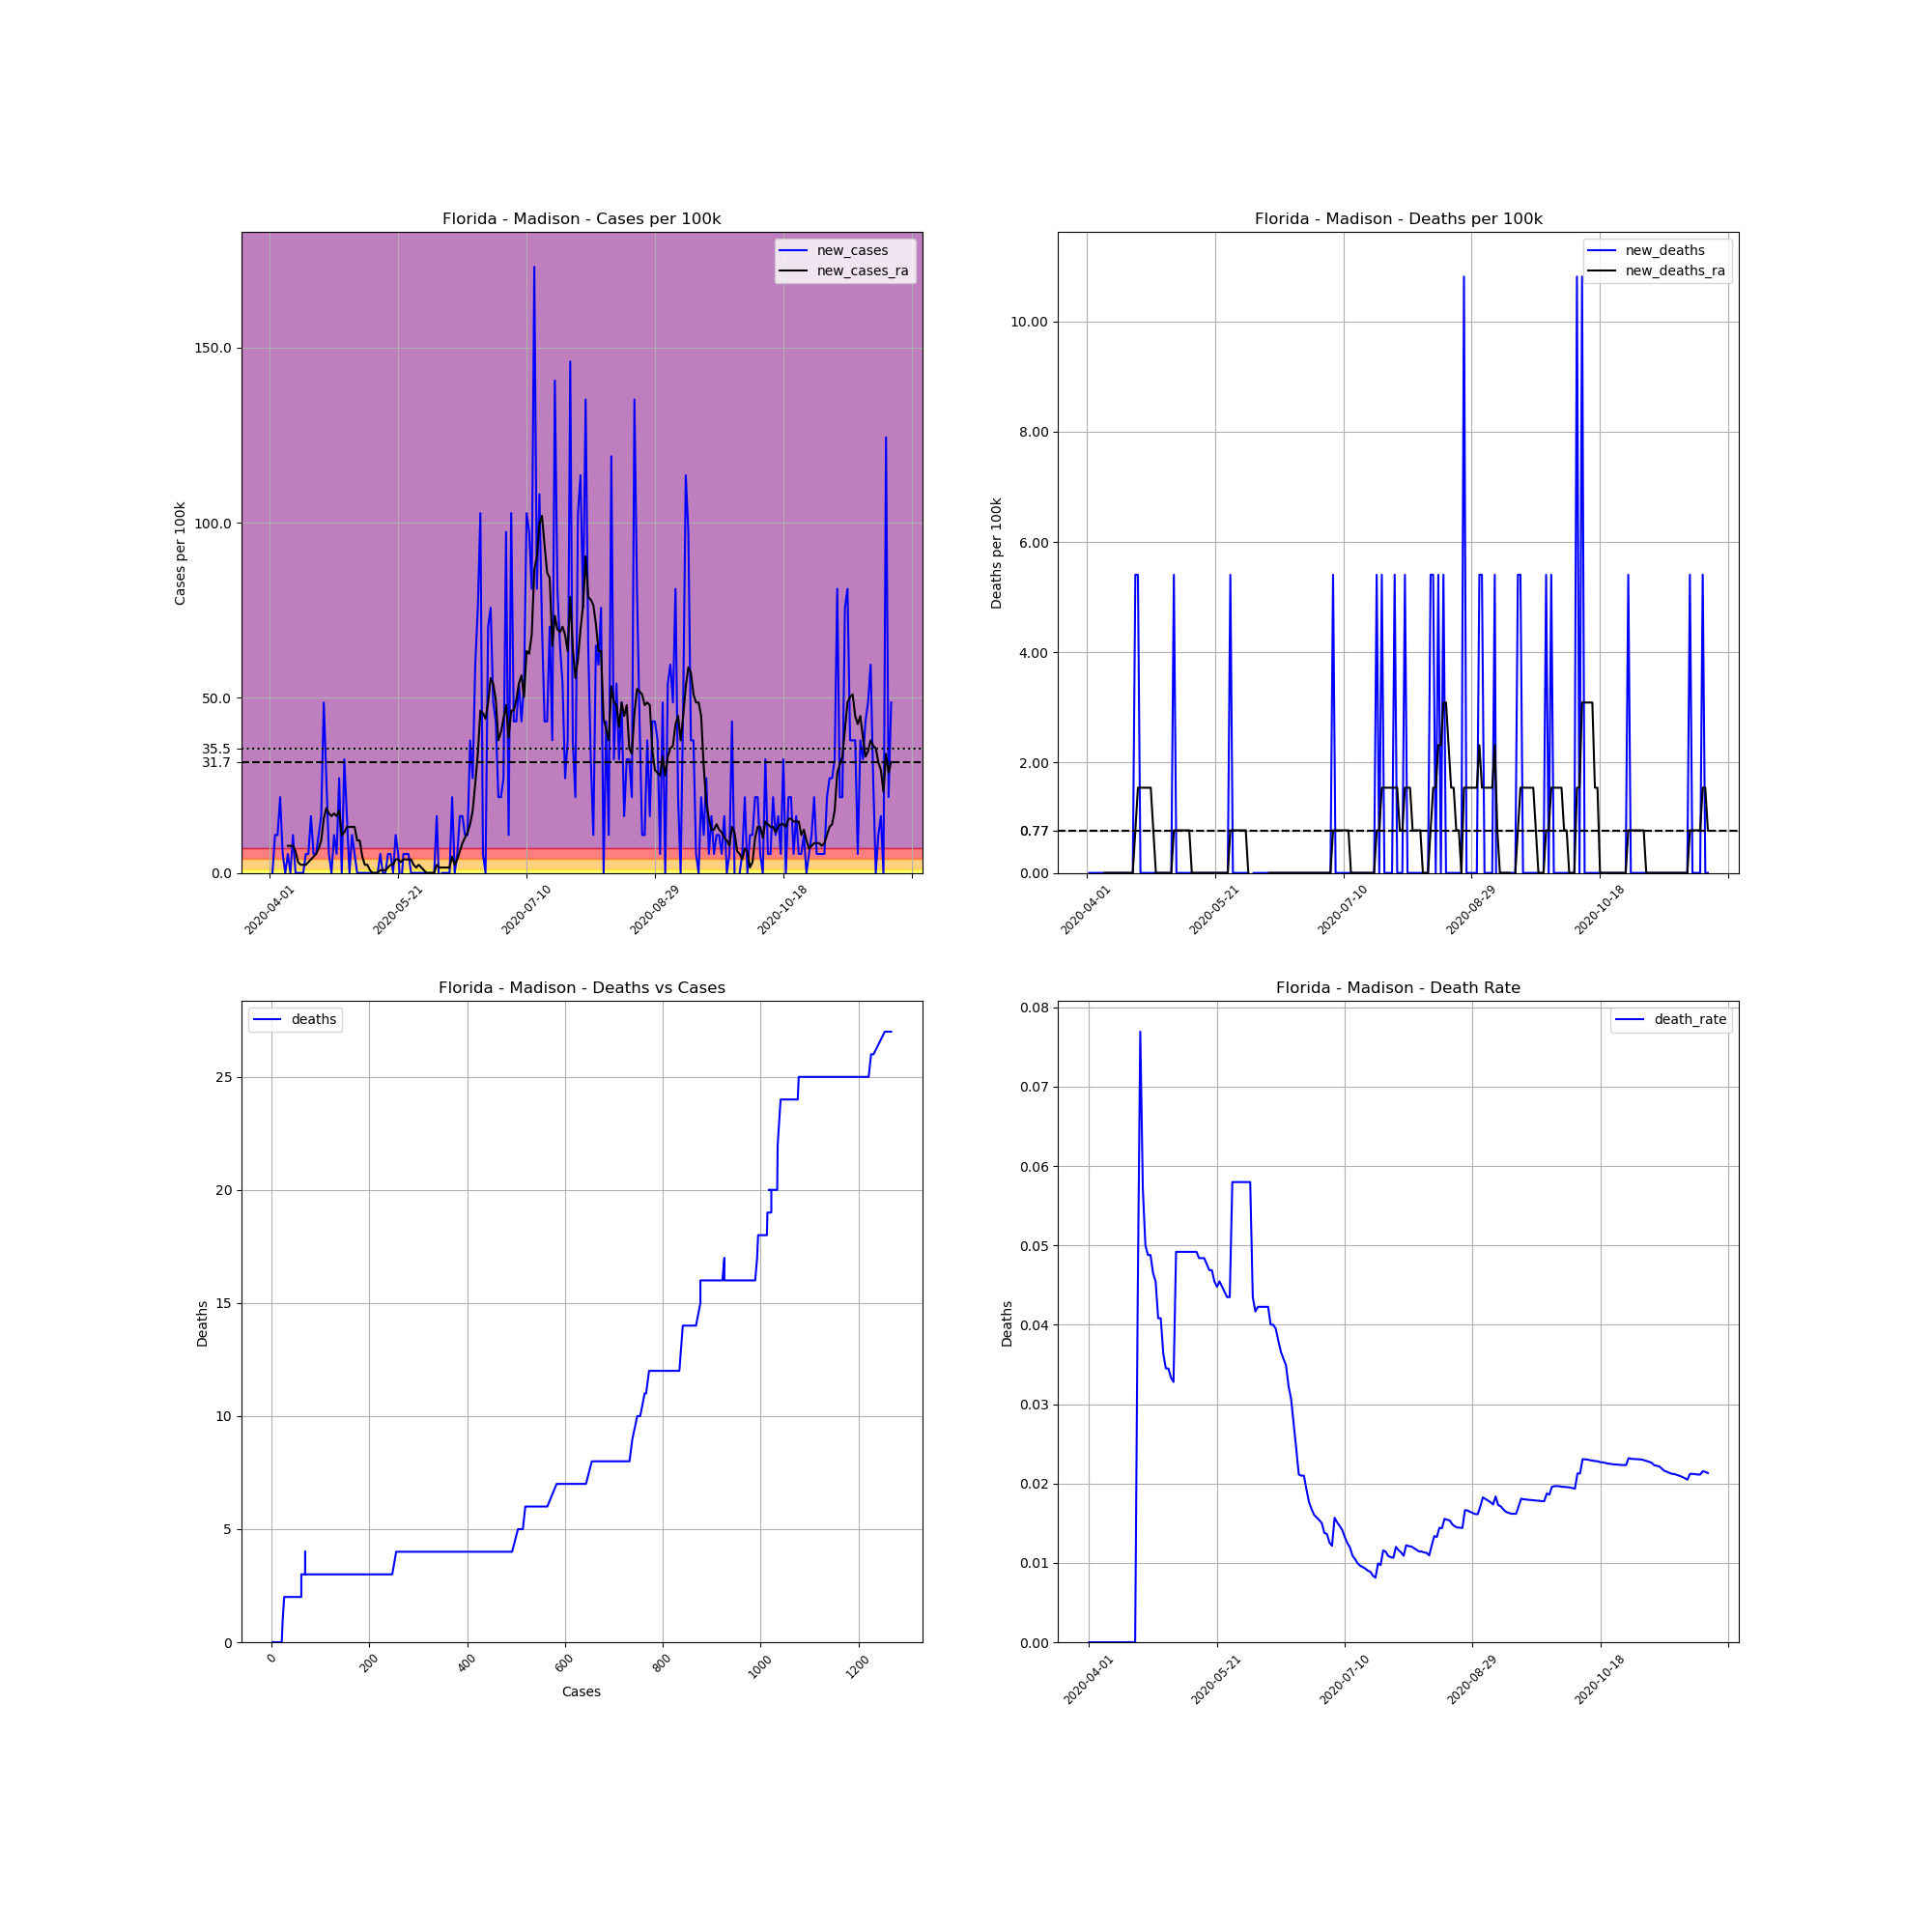

The data file committed next to this chart (first rows):
, date, county, state, fips, cases, deaths, COUNTY, STNAME, CTYNAME, POPESTIMATE2019, cases_per_100k, deaths_per_100k, death_rate, new_cases, new_deaths, new_cases_ra, new_deaths_ra
541087, 2020-04-01, Madison, Florida, 12079, 2, 0.0, 79, Florida, Madison, 18493, 10.81, 0.0, 0.0, , , , 
541088, 2020-04-02, Madison, Florida, 12079, 2, 0.0, 79, Florida, Madison, 18493, 10.81, 0.0, 0.0, 0.0, 0.0, , 
541089, 2020-04-03, Madison, Florida, 12079, 4, 0.0, 79, Florida, Madison, 18493, 21.63, 0.0, 0.0, 10.81, 0.0, , 
541090, 2020-04-04, Madison, Florida, 12079, 6, 0.0, 79, Florida, Madison, 18493, 32.44, 0.0, 0.0, 10.81, 0.0, , 
541091, 2020-04-05, Madison, Florida, 12079, 10, 0.0, 79, Florida, Madison, 18493, 54.07, 0.0, 0.0, 21.63, 0.0, , 
541092, 2020-04-06, Madison, Florida, 12079, 11, 0.0, 79, Florida, Madison, 18493, 59.48, 0.0, 0.0, 5.407, 0.0, , 
541093, 2020-04-07, Madison, Florida, 12079, 11, 0.0, 79, Florida, Madison, 18493, 59.48, 0.0, 0.0, 0.0, 0.0, , 
541094, 2020-04-08, Madison, Florida, 12079, 12, 0.0, 79, Florida, Madison, 18493, 64.89, 0.0, 0.0, 5.407, 0.0, 7.725, 0.0
541095, 2020-04-09, Madison, Florida, 12079, 12, 0.0, 79, Florida, Madison, 18493, 64.89, 0.0, 0.0, 0.0, 0.0, 7.725, 0.0
541096, 2020-04-10, Madison, Florida, 12079, 14, 0.0, 79, Florida, Madison, 18493, 75.7, 0.0, 0.0, 10.81, 0.0, 7.725, 0.0
541097, 2020-04-11, Madison, Florida, 12079, 14, 0.0, 79, Florida, Madison, 18493, 75.7, 0.0, 0.0, 0.0, 0.0, 6.18, 0.0
541098, 2020-04-12, Madison, Florida, 12079, 14, 0.0, 79, Florida, Madison, 18493, 75.7, 0.0, 0.0, 0.0, 0.0, 3.09, 0.0
541099, 2020-04-13, Madison, Florida, 12079, 14, 0.0, 79, Florida, Madison, 18493, 75.7, 0.0, 0.0, 0.0, 0.0, 2.317, 0.0
541100, 2020-04-14, Madison, Florida, 12079, 14, 0.0, 79, Florida, Madison, 18493, 75.7, 0.0, 0.0, 0.0, 0.0, 2.317, 0.0
541101, 2020-04-15, Madison, Florida, 12079, 15, 0.0, 79, Florida, Madison, 18493, 81.11, 0.0, 0.0, 5.407, 0.0, 2.317, 0.0
541102, 2020-04-16, Madison, Florida, 12079, 16, 0.0, 79, Florida, Madison, 18493, 86.52, 0.0, 0.0, 5.407, 0.0, 3.09, 0.0
541103, 2020-04-17, Madison, Florida, 12079, 19, 0.0, 79, Florida, Madison, 18493, 102.7, 0.0, 0.0, 16.22, 0.0, 3.862, 0.0
541104, 2020-04-18, Madison, Florida, 12079, 20, 0.0, 79, Florida, Madison, 18493, 108.1, 0.0, 0.0, 5.407, 0.0, 4.635, 0.0
541105, 2020-04-19, Madison, Florida, 12079, 21, 0.0, 79, Florida, Madison, 18493, 113.6, 0.0, 0.0, 5.407, 0.0, 5.407, 0.0
541106, 2020-04-20, Madison, Florida, 12079, 23, 1.0, 79, Florida, Madison, 18493, 124.4, 5.407, 0.04348, 10.81, 5.407, 6.952, 0.7725
541107, 2020-04-21, Madison, Florida, 12079, 26, 2.0, 79, Florida, Madison, 18493, 140.6, 10.81, 0.07692, 16.22, 5.407, 9.27, 1.545
541108, 2020-04-22, Madison, Florida, 12079, 35, 2.0, 79, Florida, Madison, 18493, 189.3, 10.81, 0.05714, 48.67, 0.0, 15.45, 1.545
541109, 2020-04-23, Madison, Florida, 12079, 40, 2.0, 79, Florida, Madison, 18493, 216.3, 10.81, 0.05, 27.04, 0.0, 18.54, 1.545
541110, 2020-04-24, Madison, Florida, 12079, 41, 2.0, 79, Florida, Madison, 18493, 221.7, 10.81, 0.04878, 5.407, 0.0, 16.99, 1.545
541111, 2020-04-25, Madison, Florida, 12079, 41, 2.0, 79, Florida, Madison, 18493, 221.7, 10.81, 0.04878, 0.0, 0.0, 16.22, 1.545
541112, 2020-04-26, Madison, Florida, 12079, 43, 2.0, 79, Florida, Madison, 18493, 232.5, 10.81, 0.04651, 10.81, 0.0, 16.99, 1.545
541113, 2020-04-27, Madison, Florida, 12079, 44, 2.0, 79, Florida, Madison, 18493, 237.9, 10.81, 0.04545, 5.407, 0.0, 16.22, 0.7725
541114, 2020-04-28, Madison, Florida, 12079, 49, 2.0, 79, Florida, Madison, 18493, 265, 10.81, 0.04082, 27.04, 0.0, 17.77, 0.0
541115, 2020-04-29, Madison, Florida, 12079, 49, 2.0, 79, Florida, Madison, 18493, 265, 10.81, 0.04082, 0.0, 0.0, 10.81, 0.0
541116, 2020-04-30, Madison, Florida, 12079, 55, 2.0, 79, Florida, Madison, 18493, 297.4, 10.81, 0.03636, 32.44, 0.0, 11.59, 0.0
541117, 2020-05-01, Madison, Florida, 12079, 58, 2.0, 79, Florida, Madison, 18493, 313.6, 10.81, 0.03448, 16.22, 0.0, 13.13, 0.0
541118, 2020-05-02, Madison, Florida, 12079, 58, 2.0, 79, Florida, Madison, 18493, 313.6, 10.81, 0.03448, 0.0, 0.0, 13.13, 0.0
541119, 2020-05-03, Madison, Florida, 12079, 60, 2.0, 79, Florida, Madison, 18493, 324.4, 10.81, 0.03333, 10.81, 0.0, 13.13, 0.0
541120, 2020-05-04, Madison, Florida, 12079, 61, 2.0, 79, Florida, Madison, 18493, 329.9, 10.81, 0.03279, 5.407, 0.0, 13.13, 0.0
541121, 2020-05-05, Madison, Florida, 12079, 61, 3.0, 79, Florida, Madison, 18493, 329.9, 16.22, 0.04918, 0.0, 5.407, 9.27, 0.7725
541122, 2020-05-06, Madison, Florida, 12079, 61, 3.0, 79, Florida, Madison, 18493, 329.9, 16.22, 0.04918, 0.0, 0.0, 9.27, 0.7725
541123, 2020-05-07, Madison, Florida, 12079, 61, 3.0, 79, Florida, Madison, 18493, 329.9, 16.22, 0.04918, 0.0, 0.0, 4.635, 0.7725
541124, 2020-05-08, Madison, Florida, 12079, 61, 3.0, 79, Florida, Madison, 18493, 329.9, 16.22, 0.04918, 0.0, 0.0, 2.317, 0.7725
541125, 2020-05-09, Madison, Florida, 12079, 61, 3.0, 79, Florida, Madison, 18493, 329.9, 16.22, 0.04918, 0.0, 0.0, 2.317, 0.7725
541126, 2020-05-10, Madison, Florida, 12079, 61, 3.0, 79, Florida, Madison, 18493, 329.9, 16.22, 0.04918, 0.0, 0.0, 0.7725, 0.7725
541127, 2020-05-11, Madison, Florida, 12079, 61, 3.0, 79, Florida, Madison, 18493, 329.9, 16.22, 0.04918, 0.0, 0.0, 0.0, 0.7725
541128, 2020-05-12, Madison, Florida, 12079, 61, 3.0, 79, Florida, Madison, 18493, 329.9, 16.22, 0.04918, 0.0, 0.0, 0.0, 0.0
541129, 2020-05-13, Madison, Florida, 12079, 61, 3.0, 79, Florida, Madison, 18493, 329.9, 16.22, 0.04918, 0.0, 0.0, 0.0, 0.0
541130, 2020-05-14, Madison, Florida, 12079, 62, 3.0, 79, Florida, Madison, 18493, 335.3, 16.22, 0.04839, 5.407, 0.0, 0.7725, 0.0
541131, 2020-05-15, Madison, Florida, 12079, 62, 3.0, 79, Florida, Madison, 18493, 335.3, 16.22, 0.04839, 0.0, 0.0, 0.7725, 0.0
541132, 2020-05-16, Madison, Florida, 12079, 62, 3.0, 79, Florida, Madison, 18493, 335.3, 16.22, 0.04839, 0.0, 0.0, 0.7725, 0.0
541133, 2020-05-17, Madison, Florida, 12079, 63, 3.0, 79, Florida, Madison, 18493, 340.7, 16.22, 0.04762, 5.407, 0.0, 1.545, 0.0
541134, 2020-05-18, Madison, Florida, 12079, 64, 3.0, 79, Florida, Madison, 18493, 346.1, 16.22, 0.04688, 5.407, 0.0, 2.317, 0.0
541135, 2020-05-19, Madison, Florida, 12079, 64, 3.0, 79, Florida, Madison, 18493, 346.1, 16.22, 0.04688, 0.0, 0.0, 2.317, 0.0
541136, 2020-05-20, Madison, Florida, 12079, 66, 3.0, 79, Florida, Madison, 18493, 356.9, 16.22, 0.04545, 10.81, 0.0, 3.862, 0.0
541137, 2020-05-21, Madison, Florida, 12079, 67, 3.0, 79, Florida, Madison, 18493, 362.3, 16.22, 0.04478, 5.407, 0.0, 3.862, 0.0
541138, 2020-05-22, Madison, Florida, 12079, 66, 3.0, 79, Florida, Madison, 18493, 356.9, 16.22, 0.04545, -5.407, 0.0, 3.09, 0.0
541139, 2020-05-23, Madison, Florida, 12079, 67, 3.0, 79, Florida, Madison, 18493, 362.3, 16.22, 0.04478, 5.407, 0.0, 3.862, 0.0
541140, 2020-05-24, Madison, Florida, 12079, 68, 3.0, 79, Florida, Madison, 18493, 367.7, 16.22, 0.04412, 5.407, 0.0, 3.862, 0.0
541141, 2020-05-25, Madison, Florida, 12079, 69, 3.0, 79, Florida, Madison, 18493, 373.1, 16.22, 0.04348, 5.407, 0.0, 3.862, 0.0
541142, 2020-05-26, Madison, Florida, 12079, 69, 3.0, 79, Florida, Madison, 18493, 373.1, 16.22, 0.04348, 0.0, 0.0, 3.862, 0.0
541143, 2020-05-27, Madison, Florida, 12079, 69, 4.0, 79, Florida, Madison, 18493, 373.1, 21.63, 0.05797, 0.0, 5.407, 2.317, 0.7725
541144, 2020-05-28, Madison, Florida, 12079, 69, 4.0, 79, Florida, Madison, 18493, 373.1, 21.63, 0.05797, 0.0, 0.0, 1.545, 0.7725
541145, 2020-05-29, Madison, Florida, 12079, 69, 4.0, 79, Florida, Madison, 18493, 373.1, 21.63, 0.05797, 0.0, 0.0, 2.317, 0.7725
541146, 2020-05-30, Madison, Florida, 12079, 69, 4.0, 79, Florida, Madison, 18493, 373.1, 21.63, 0.05797, 0.0, 0.0, 1.545, 0.7725
... 183 more rows
